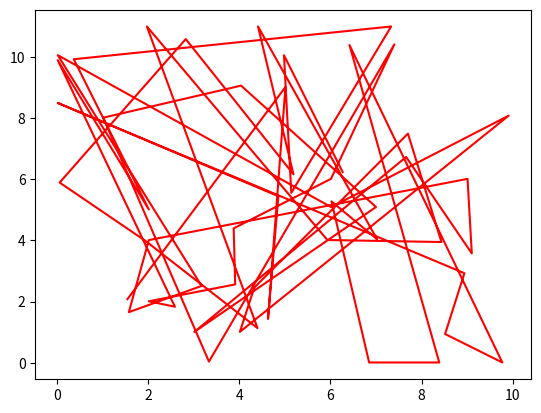

This chart was generated by the following Python code:
import numpy as np
import matplotlib.pyplot as plt


class RandomWayPoint(object):
    def __init__(self, steps, x_range, y_range):
        np.random.seed()
        self.steps = steps
        self.pause_max = 5
        self.x_min = x_range[0]
        self.x_max = x_range[1]
        self.y_min = y_range[0]
        self.y_max = y_range[1]

    def generate_trace(self, start_coor):
        """accord modified version of the RWP to generate trace data"""
        trace_data = []
        start_x = start_coor[0]
        start_y = start_coor[1]
        dest_x, dest_y = self._generate_dest_area()
        velo = self._generate_velo()
        step = self.steps
        while step > 0:
            part_trace, step_remain = self._generate_part_trace(start_x, start_y,
                                                                dest_x, dest_y, velo, step_limit=step)

            trace_data.extend(part_trace)
            if step_remain == 0:
                break
            step = step_remain
            pause_t = self._generate_pause(step)
            last_coor = trace_data[-1]
            for p in range(pause_t):
                trace_data.append(last_coor)
            step -= pause_t
            start_x = trace_data[-1][0]
            start_y = trace_data[-1][1]
            dest_x, dest_y = self._generate_dest_area()
            velo = self._generate_velo()
        return np.array(trace_data)

    def _generate_part_trace(self, start_x, start_y, dest_x, dest_y, velo, step_limit):
        """accord modified version of the RWP to generate the part trace data"""
        part_trace = []

        step_remain = step_limit
        next_x, next_y = start_x, start_y
        angle = np.arctan2(dest_y - start_y, dest_x - start_x)
        step_x = velo * np.cos(angle)
        step_y = velo * np.sin(angle)

        for step in range(step_limit, 0, -1):
            step_remain -= 1
            if np.abs(next_x - dest_x) < np.abs(step_x):
                next_x = dest_x
                next_y = dest_y
                part_trace.append(np.array([next_x, next_y]))
                break
            else:
                next_x += step_x
                next_y += step_y
                part_trace.append(np.array([next_x, next_y]))
        return part_trace, step_remain

    def _generate_dest_area(self):
        """generate a random dest area locating in limited area"""
        pro = np.random.rand()
        if pro > 0.35:
            dest_x = np.random.uniform(self.x_min, self.x_max)
            dest_y = np.random.uniform(self.y_min, self.y_max)
        elif 0.15 < pro <= 0.35:
            dest_x = int(np.random.uniform(self.x_min, self.x_max)) + 0.01
            dest_y = int(np.random.uniform(self.y_min, self.y_max)) + 0.01
        else:
            type = np.random.randint(0, 4)
            if type == 0:
                dest_x = np.random.uniform(self.x_min, self.x_max)
                dest_y = self.y_min + 0.01
            elif type == 1:
                dest_x = self.x_max - 0.01
                dest_y = np.random.uniform(self.y_min, self.y_max)
            elif type == 2:
                dest_x = np.random.uniform(self.x_min, self.x_max)
                dest_y = self.y_max - 0.01
            else:
                dest_x = self.x_min + 0.01
                dest_y = np.random.uniform(self.y_min, self.y_max)
        return dest_x, dest_y

    def _generate_pause(self, p_max):
        """generate a pause time"""
        pause = np.random.randint(0, min(p_max, self.pause_max))
        return pause

    def _generate_velo(self):
        """generate random velocity between v_min and v_max"""
        velo = np.random.uniform(0.3, 1.3)  # every step  cannot exceed a certain number
        return velo

    def _get_epsilon(self):
        return np.random.uniform(-0.1, 0.1)


def test_model():
    x_range = np.array([0, 11])
    y_range = np.array([0, 11])
    model = RandomWayPoint(steps=500, x_range=x_range, y_range=y_range)
    trace_data = model.generate_trace(start_coor=[1, 1])
    # draw generated trace data
    plt.ion()
    plt.show()
    plt.figure(0)
    plt.plot(trace_data[:, 0], trace_data[:, 1], 'r')
    plt.draw()
    plt.pause(10)


if __name__ == '__main__':
    test_model()